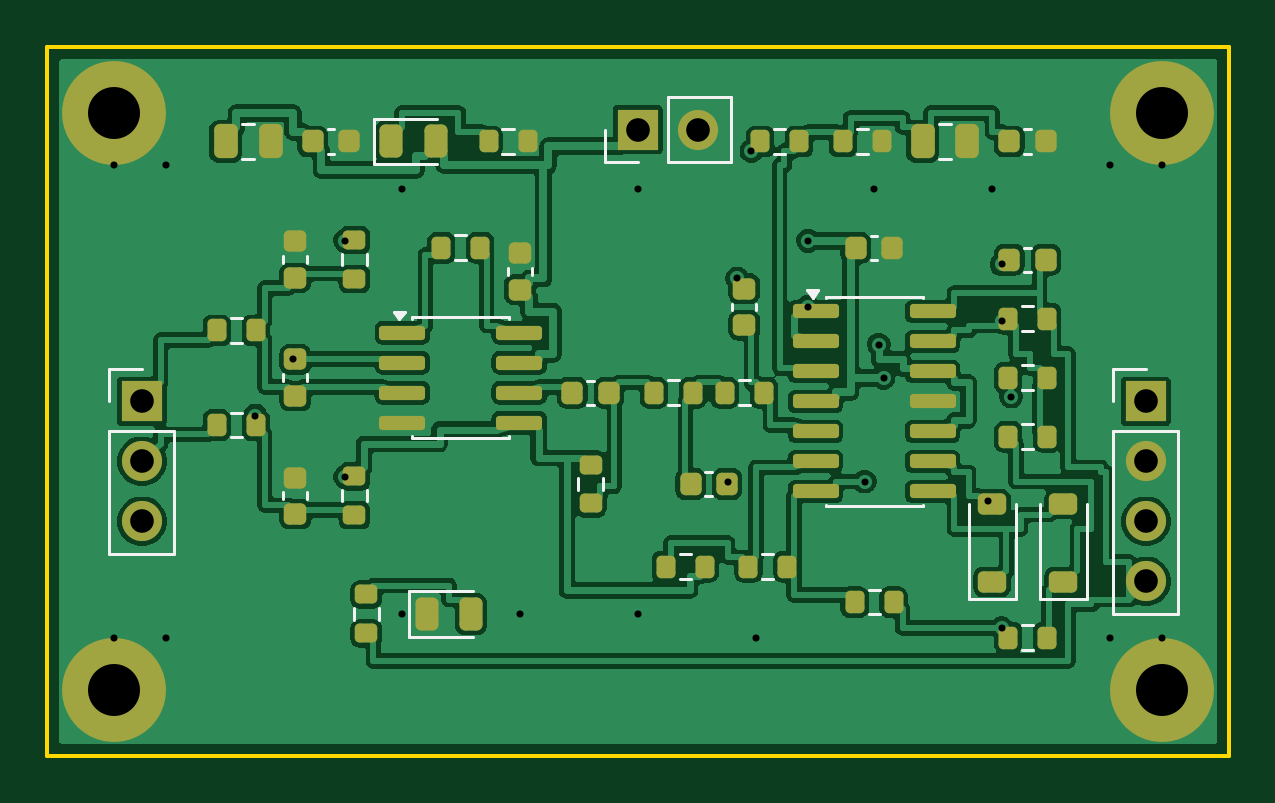
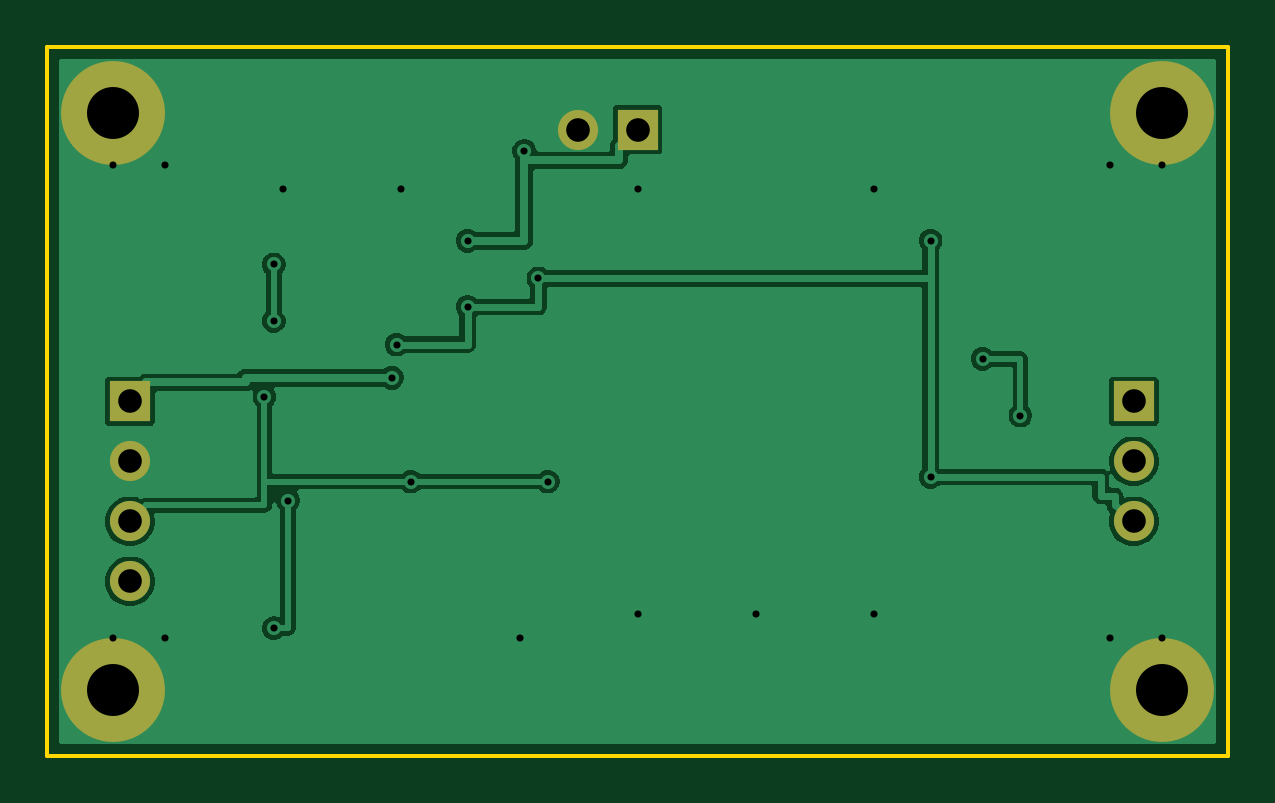
Circuit board: 10 layer files. Board 50.0 x 30.0 mm.
- bottom_copper: EMG_Sensor-B_Cu.gbl (33710 bytes)
- bottom_mask: EMG_Sensor-B_Mask.gbs (1030 bytes)
- paste: EMG_Sensor-B_Paste.gbp (497 bytes)
- bottom_silk: EMG_Sensor-B_Silkscreen.gbo (498 bytes)
- outline: EMG_Sensor-Edge_Cuts.gm1 (659 bytes)
- top_copper: EMG_Sensor-F_Cu.gtl (137835 bytes)
- top_mask: EMG_Sensor-F_Mask.gts (5458 bytes)
- paste: EMG_Sensor-F_Paste.gtp (4915 bytes)
- top_silk: EMG_Sensor-F_Silkscreen.gto (6395 bytes)
- drill: EMG_Sensor.drl (1009 bytes)

=== bottom_copper: EMG_Sensor-B_Cu.gbl (33710 bytes, source omitted) ===
=== bottom_mask: EMG_Sensor-B_Mask.gbs ===
%TF.GenerationSoftware,KiCad,Pcbnew,10.0.8-10.0.8~ubuntu26.04.1*%
%TF.CreationDate,2026-11-08T20:20:48+07:00*%
%TF.ProjectId,EMG_Sensor,454d475f-5365-46e7-936f-722e6b696361,rev?*%
%TF.SameCoordinates,Original*%
%TF.FileFunction,Soldermask,Bot*%
%TF.FilePolarity,Negative*%
%FSLAX46Y46*%
G04 Gerber Fmt 4.6, Leading zero omitted, Abs format (unit mm)*
G04 Created by KiCad (PCBNEW 10.0.8-10.0.8~ubuntu26.04.1) date 2026-11-08 20:20:48*
%MOMM*%
%LPD*%
G01*
G04 APERTURE LIST*
%ADD10R,1.700000X1.700000*%
%ADD11C,1.700000*%
%ADD12C,4.400000*%
G04 APERTURE END LIST*
D10*
%TO.C,J1*%
X25000000Y-3500000D03*
D11*
X27540000Y-3500000D03*
%TD*%
D10*
%TO.C,J2*%
X4000000Y-15000000D03*
D11*
X4000000Y-17540000D03*
X4000000Y-20080000D03*
%TD*%
D12*
%TO.C,H3*%
X2800000Y-27200000D03*
%TD*%
D10*
%TO.C,J3*%
X46500000Y-15000000D03*
D11*
X46500000Y-17540000D03*
X46500000Y-20080000D03*
X46500000Y-22620000D03*
%TD*%
D12*
%TO.C,H2*%
X47200000Y-2800000D03*
%TD*%
%TO.C,H1*%
X2800000Y-2800000D03*
%TD*%
%TO.C,H4*%
X47200000Y-27200000D03*
%TD*%
M02*

=== paste: EMG_Sensor-B_Paste.gbp ===
%TF.GenerationSoftware,KiCad,Pcbnew,10.0.8-10.0.8~ubuntu26.04.1*%
%TF.CreationDate,2026-11-08T20:20:48+07:00*%
%TF.ProjectId,EMG_Sensor,454d475f-5365-46e7-936f-722e6b696361,rev?*%
%TF.SameCoordinates,Original*%
%TF.FileFunction,Paste,Bot*%
%TF.FilePolarity,Positive*%
%FSLAX46Y46*%
G04 Gerber Fmt 4.6, Leading zero omitted, Abs format (unit mm)*
G04 Created by KiCad (PCBNEW 10.0.8-10.0.8~ubuntu26.04.1) date 2026-11-08 20:20:48*
%MOMM*%
%LPD*%
G01*
G04 APERTURE LIST*
G04 APERTURE END LIST*
M02*

=== bottom_silk: EMG_Sensor-B_Silkscreen.gbo ===
%TF.GenerationSoftware,KiCad,Pcbnew,10.0.8-10.0.8~ubuntu26.04.1*%
%TF.CreationDate,2026-11-08T20:20:48+07:00*%
%TF.ProjectId,EMG_Sensor,454d475f-5365-46e7-936f-722e6b696361,rev?*%
%TF.SameCoordinates,Original*%
%TF.FileFunction,Legend,Bot*%
%TF.FilePolarity,Positive*%
%FSLAX46Y46*%
G04 Gerber Fmt 4.6, Leading zero omitted, Abs format (unit mm)*
G04 Created by KiCad (PCBNEW 10.0.8-10.0.8~ubuntu26.04.1) date 2026-11-08 20:20:48*
%MOMM*%
%LPD*%
G01*
G04 APERTURE LIST*
G04 APERTURE END LIST*
M02*

=== outline: EMG_Sensor-Edge_Cuts.gm1 ===
%TF.GenerationSoftware,KiCad,Pcbnew,10.0.8-10.0.8~ubuntu26.04.1*%
%TF.CreationDate,2026-11-08T20:20:48+07:00*%
%TF.ProjectId,EMG_Sensor,454d475f-5365-46e7-936f-722e6b696361,rev?*%
%TF.SameCoordinates,Original*%
%TF.FileFunction,Profile,NP*%
%FSLAX46Y46*%
G04 Gerber Fmt 4.6, Leading zero omitted, Abs format (unit mm)*
G04 Created by KiCad (PCBNEW 10.0.8-10.0.8~ubuntu26.04.1) date 2026-11-08 20:20:48*
%MOMM*%
%LPD*%
G01*
G04 APERTURE LIST*
%TA.AperFunction,Profile*%
%ADD10C,0.150000*%
%TD*%
G04 APERTURE END LIST*
D10*
X0Y0D02*
X50000000Y0D01*
X0Y-30000000D02*
X0Y0D01*
X50000000Y0D02*
X50000000Y-30000000D01*
X50000000Y-30000000D02*
X0Y-30000000D01*
M02*

=== top_copper: EMG_Sensor-F_Cu.gtl (137835 bytes, source omitted) ===
=== top_mask: EMG_Sensor-F_Mask.gts ===
%TF.GenerationSoftware,KiCad,Pcbnew,10.0.8-10.0.8~ubuntu26.04.1*%
%TF.CreationDate,2026-11-08T20:20:48+07:00*%
%TF.ProjectId,EMG_Sensor,454d475f-5365-46e7-936f-722e6b696361,rev?*%
%TF.SameCoordinates,Original*%
%TF.FileFunction,Soldermask,Top*%
%TF.FilePolarity,Negative*%
%FSLAX46Y46*%
G04 Gerber Fmt 4.6, Leading zero omitted, Abs format (unit mm)*
G04 Created by KiCad (PCBNEW 10.0.8-10.0.8~ubuntu26.04.1) date 2026-11-08 20:20:48*
%MOMM*%
%LPD*%
G01*
G04 APERTURE LIST*
G04 Aperture macros list*
%AMRoundRect*
0 Rectangle with rounded corners*
0 $1 Rounding radius*
0 $2 $3 $4 $5 $6 $7 $8 $9 X,Y pos of 4 corners*
0 Add a 4 corners polygon primitive as box body*
4,1,4,$2,$3,$4,$5,$6,$7,$8,$9,$2,$3,0*
0 Add four circle primitives for the rounded corners*
1,1,$1+$1,$2,$3*
1,1,$1+$1,$4,$5*
1,1,$1+$1,$6,$7*
1,1,$1+$1,$8,$9*
0 Add four rect primitives between the rounded corners*
20,1,$1+$1,$2,$3,$4,$5,0*
20,1,$1+$1,$4,$5,$6,$7,0*
20,1,$1+$1,$6,$7,$8,$9,0*
20,1,$1+$1,$8,$9,$2,$3,0*%
G04 Aperture macros list end*
%ADD10RoundRect,0.225000X-0.225000X-0.250000X0.225000X-0.250000X0.225000X0.250000X-0.225000X0.250000X0*%
%ADD11RoundRect,0.225000X0.375000X-0.225000X0.375000X0.225000X-0.375000X0.225000X-0.375000X-0.225000X0*%
%ADD12RoundRect,0.250000X-0.250000X-0.475000X0.250000X-0.475000X0.250000X0.475000X-0.250000X0.475000X0*%
%ADD13RoundRect,0.200000X0.275000X-0.200000X0.275000X0.200000X-0.275000X0.200000X-0.275000X-0.200000X0*%
%ADD14RoundRect,0.200000X-0.200000X-0.275000X0.200000X-0.275000X0.200000X0.275000X-0.200000X0.275000X0*%
%ADD15RoundRect,0.225000X0.250000X-0.225000X0.250000X0.225000X-0.250000X0.225000X-0.250000X-0.225000X0*%
%ADD16R,1.700000X1.700000*%
%ADD17C,1.700000*%
%ADD18RoundRect,0.243750X-0.243750X-0.456250X0.243750X-0.456250X0.243750X0.456250X-0.243750X0.456250X0*%
%ADD19C,4.400000*%
%ADD20RoundRect,0.150000X-0.825000X-0.150000X0.825000X-0.150000X0.825000X0.150000X-0.825000X0.150000X0*%
G04 APERTURE END LIST*
D10*
%TO.C,C13*%
X34225000Y-8500000D03*
X35775000Y-8500000D03*
%TD*%
D11*
%TO.C,D2*%
X40000000Y-22650000D03*
X40000000Y-19350000D03*
%TD*%
D12*
%TO.C,C1*%
X7550000Y-4000000D03*
X9450000Y-4000000D03*
%TD*%
D13*
%TO.C,R19*%
X13500000Y-24825000D03*
X13500000Y-23175000D03*
%TD*%
D14*
%TO.C,R17*%
X40675000Y-14000000D03*
X42325000Y-14000000D03*
%TD*%
D15*
%TO.C,C8*%
X20000000Y-10275000D03*
X20000000Y-8725000D03*
%TD*%
D16*
%TO.C,J1*%
X25000000Y-3500000D03*
D17*
X27540000Y-3500000D03*
%TD*%
D14*
%TO.C,R15*%
X40675000Y-25000000D03*
X42325000Y-25000000D03*
%TD*%
D12*
%TO.C,C3*%
X37050000Y-4000000D03*
X38950000Y-4000000D03*
%TD*%
D14*
%TO.C,R4*%
X7175000Y-12000000D03*
X8825000Y-12000000D03*
%TD*%
D10*
%TO.C,C9*%
X22225000Y-14640000D03*
X23775000Y-14640000D03*
%TD*%
D14*
%TO.C,R3*%
X33675000Y-4000000D03*
X35325000Y-4000000D03*
%TD*%
D16*
%TO.C,J2*%
X4000000Y-15000000D03*
D17*
X4000000Y-17540000D03*
X4000000Y-20080000D03*
%TD*%
D14*
%TO.C,R13*%
X29675000Y-22000000D03*
X31325000Y-22000000D03*
%TD*%
%TO.C,R2*%
X30175000Y-4000000D03*
X31825000Y-4000000D03*
%TD*%
D13*
%TO.C,R9*%
X23000000Y-19325000D03*
X23000000Y-17675000D03*
%TD*%
D14*
%TO.C,R5*%
X7175000Y-16000000D03*
X8825000Y-16000000D03*
%TD*%
%TO.C,R18*%
X40675000Y-11500000D03*
X42325000Y-11500000D03*
%TD*%
D15*
%TO.C,C5*%
X10500000Y-14775000D03*
X10500000Y-13225000D03*
%TD*%
D14*
%TO.C,R11*%
X28675000Y-14640000D03*
X30325000Y-14640000D03*
%TD*%
%TO.C,R14*%
X34175000Y-23500000D03*
X35825000Y-23500000D03*
%TD*%
D10*
%TO.C,C2*%
X11225000Y-4000000D03*
X12775000Y-4000000D03*
%TD*%
%TO.C,C12*%
X40725000Y-9000000D03*
X42275000Y-9000000D03*
%TD*%
D18*
%TO.C,D4*%
X16062500Y-24000000D03*
X17937500Y-24000000D03*
%TD*%
%TO.C,D1*%
X14562500Y-4000000D03*
X16437500Y-4000000D03*
%TD*%
D14*
%TO.C,R1*%
X18675000Y-4000000D03*
X20325000Y-4000000D03*
%TD*%
D19*
%TO.C,H3*%
X2800000Y-27200000D03*
%TD*%
D20*
%TO.C,U2*%
X32525000Y-11190000D03*
X32525000Y-12460000D03*
X32525000Y-13730000D03*
X32525000Y-15000000D03*
X32525000Y-16270000D03*
X32525000Y-17540000D03*
X32525000Y-18810000D03*
X37475000Y-18810000D03*
X37475000Y-17540000D03*
X37475000Y-16270000D03*
X37475000Y-15000000D03*
X37475000Y-13730000D03*
X37475000Y-12460000D03*
X37475000Y-11190000D03*
%TD*%
D14*
%TO.C,R12*%
X26175000Y-22000000D03*
X27825000Y-22000000D03*
%TD*%
%TO.C,R8*%
X16675000Y-8500000D03*
X18325000Y-8500000D03*
%TD*%
D10*
%TO.C,C4*%
X40725000Y-4000000D03*
X42275000Y-4000000D03*
%TD*%
D16*
%TO.C,J3*%
X46500000Y-15000000D03*
D17*
X46500000Y-17540000D03*
X46500000Y-20080000D03*
X46500000Y-22620000D03*
%TD*%
D15*
%TO.C,C7*%
X10500000Y-19775000D03*
X10500000Y-18225000D03*
%TD*%
D20*
%TO.C,U1*%
X15025000Y-12095000D03*
X15025000Y-13365000D03*
X15025000Y-14635000D03*
X15025000Y-15905000D03*
X19975000Y-15905000D03*
X19975000Y-14635000D03*
X19975000Y-13365000D03*
X19975000Y-12095000D03*
%TD*%
D13*
%TO.C,R6*%
X13000000Y-9825000D03*
X13000000Y-8175000D03*
%TD*%
D11*
%TO.C,D3*%
X43000000Y-22650000D03*
X43000000Y-19350000D03*
%TD*%
D19*
%TO.C,H2*%
X47200000Y-2800000D03*
%TD*%
%TO.C,H1*%
X2800000Y-2800000D03*
%TD*%
D15*
%TO.C,C11*%
X29500000Y-11775000D03*
X29500000Y-10225000D03*
%TD*%
D13*
%TO.C,R7*%
X13000000Y-19825000D03*
X13000000Y-18175000D03*
%TD*%
D19*
%TO.C,H4*%
X47200000Y-27200000D03*
%TD*%
D15*
%TO.C,C6*%
X10500000Y-9775000D03*
X10500000Y-8225000D03*
%TD*%
D14*
%TO.C,R10*%
X25675000Y-14640000D03*
X27325000Y-14640000D03*
%TD*%
%TO.C,R16*%
X40675000Y-16500000D03*
X42325000Y-16500000D03*
%TD*%
D10*
%TO.C,C10*%
X27225000Y-18500000D03*
X28775000Y-18500000D03*
%TD*%
M02*

=== paste: EMG_Sensor-F_Paste.gtp ===
%TF.GenerationSoftware,KiCad,Pcbnew,10.0.8-10.0.8~ubuntu26.04.1*%
%TF.CreationDate,2026-11-08T20:20:48+07:00*%
%TF.ProjectId,EMG_Sensor,454d475f-5365-46e7-936f-722e6b696361,rev?*%
%TF.SameCoordinates,Original*%
%TF.FileFunction,Paste,Top*%
%TF.FilePolarity,Positive*%
%FSLAX46Y46*%
G04 Gerber Fmt 4.6, Leading zero omitted, Abs format (unit mm)*
G04 Created by KiCad (PCBNEW 10.0.8-10.0.8~ubuntu26.04.1) date 2026-11-08 20:20:48*
%MOMM*%
%LPD*%
G01*
G04 APERTURE LIST*
G04 Aperture macros list*
%AMRoundRect*
0 Rectangle with rounded corners*
0 $1 Rounding radius*
0 $2 $3 $4 $5 $6 $7 $8 $9 X,Y pos of 4 corners*
0 Add a 4 corners polygon primitive as box body*
4,1,4,$2,$3,$4,$5,$6,$7,$8,$9,$2,$3,0*
0 Add four circle primitives for the rounded corners*
1,1,$1+$1,$2,$3*
1,1,$1+$1,$4,$5*
1,1,$1+$1,$6,$7*
1,1,$1+$1,$8,$9*
0 Add four rect primitives between the rounded corners*
20,1,$1+$1,$2,$3,$4,$5,0*
20,1,$1+$1,$4,$5,$6,$7,0*
20,1,$1+$1,$6,$7,$8,$9,0*
20,1,$1+$1,$8,$9,$2,$3,0*%
G04 Aperture macros list end*
%ADD10RoundRect,0.225000X-0.225000X-0.250000X0.225000X-0.250000X0.225000X0.250000X-0.225000X0.250000X0*%
%ADD11RoundRect,0.225000X0.375000X-0.225000X0.375000X0.225000X-0.375000X0.225000X-0.375000X-0.225000X0*%
%ADD12RoundRect,0.250000X-0.250000X-0.475000X0.250000X-0.475000X0.250000X0.475000X-0.250000X0.475000X0*%
%ADD13RoundRect,0.200000X0.275000X-0.200000X0.275000X0.200000X-0.275000X0.200000X-0.275000X-0.200000X0*%
%ADD14RoundRect,0.200000X-0.200000X-0.275000X0.200000X-0.275000X0.200000X0.275000X-0.200000X0.275000X0*%
%ADD15RoundRect,0.225000X0.250000X-0.225000X0.250000X0.225000X-0.250000X0.225000X-0.250000X-0.225000X0*%
%ADD16RoundRect,0.243750X-0.243750X-0.456250X0.243750X-0.456250X0.243750X0.456250X-0.243750X0.456250X0*%
%ADD17RoundRect,0.150000X-0.825000X-0.150000X0.825000X-0.150000X0.825000X0.150000X-0.825000X0.150000X0*%
G04 APERTURE END LIST*
D10*
%TO.C,C13*%
X34225000Y-8500000D03*
X35775000Y-8500000D03*
%TD*%
D11*
%TO.C,D2*%
X40000000Y-22650000D03*
X40000000Y-19350000D03*
%TD*%
D12*
%TO.C,C1*%
X7550000Y-4000000D03*
X9450000Y-4000000D03*
%TD*%
D13*
%TO.C,R19*%
X13500000Y-24825000D03*
X13500000Y-23175000D03*
%TD*%
D14*
%TO.C,R17*%
X40675000Y-14000000D03*
X42325000Y-14000000D03*
%TD*%
D15*
%TO.C,C8*%
X20000000Y-10275000D03*
X20000000Y-8725000D03*
%TD*%
D14*
%TO.C,R15*%
X40675000Y-25000000D03*
X42325000Y-25000000D03*
%TD*%
D12*
%TO.C,C3*%
X37050000Y-4000000D03*
X38950000Y-4000000D03*
%TD*%
D14*
%TO.C,R4*%
X7175000Y-12000000D03*
X8825000Y-12000000D03*
%TD*%
D10*
%TO.C,C9*%
X22225000Y-14640000D03*
X23775000Y-14640000D03*
%TD*%
D14*
%TO.C,R3*%
X33675000Y-4000000D03*
X35325000Y-4000000D03*
%TD*%
%TO.C,R13*%
X29675000Y-22000000D03*
X31325000Y-22000000D03*
%TD*%
%TO.C,R2*%
X30175000Y-4000000D03*
X31825000Y-4000000D03*
%TD*%
D13*
%TO.C,R9*%
X23000000Y-19325000D03*
X23000000Y-17675000D03*
%TD*%
D14*
%TO.C,R5*%
X7175000Y-16000000D03*
X8825000Y-16000000D03*
%TD*%
%TO.C,R18*%
X40675000Y-11500000D03*
X42325000Y-11500000D03*
%TD*%
D15*
%TO.C,C5*%
X10500000Y-14775000D03*
X10500000Y-13225000D03*
%TD*%
D14*
%TO.C,R11*%
X28675000Y-14640000D03*
X30325000Y-14640000D03*
%TD*%
%TO.C,R14*%
X34175000Y-23500000D03*
X35825000Y-23500000D03*
%TD*%
D10*
%TO.C,C2*%
X11225000Y-4000000D03*
X12775000Y-4000000D03*
%TD*%
%TO.C,C12*%
X40725000Y-9000000D03*
X42275000Y-9000000D03*
%TD*%
D16*
%TO.C,D4*%
X16062500Y-24000000D03*
X17937500Y-24000000D03*
%TD*%
%TO.C,D1*%
X14562500Y-4000000D03*
X16437500Y-4000000D03*
%TD*%
D14*
%TO.C,R1*%
X18675000Y-4000000D03*
X20325000Y-4000000D03*
%TD*%
D17*
%TO.C,U2*%
X32525000Y-11190000D03*
X32525000Y-12460000D03*
X32525000Y-13730000D03*
X32525000Y-15000000D03*
X32525000Y-16270000D03*
X32525000Y-17540000D03*
X32525000Y-18810000D03*
X37475000Y-18810000D03*
X37475000Y-17540000D03*
X37475000Y-16270000D03*
X37475000Y-15000000D03*
X37475000Y-13730000D03*
X37475000Y-12460000D03*
X37475000Y-11190000D03*
%TD*%
D14*
%TO.C,R12*%
X26175000Y-22000000D03*
X27825000Y-22000000D03*
%TD*%
%TO.C,R8*%
X16675000Y-8500000D03*
X18325000Y-8500000D03*
%TD*%
D10*
%TO.C,C4*%
X40725000Y-4000000D03*
X42275000Y-4000000D03*
%TD*%
D15*
%TO.C,C7*%
X10500000Y-19775000D03*
X10500000Y-18225000D03*
%TD*%
D17*
%TO.C,U1*%
X15025000Y-12095000D03*
X15025000Y-13365000D03*
X15025000Y-14635000D03*
X15025000Y-15905000D03*
X19975000Y-15905000D03*
X19975000Y-14635000D03*
X19975000Y-13365000D03*
X19975000Y-12095000D03*
%TD*%
D13*
%TO.C,R6*%
X13000000Y-9825000D03*
X13000000Y-8175000D03*
%TD*%
D11*
%TO.C,D3*%
X43000000Y-22650000D03*
X43000000Y-19350000D03*
%TD*%
D15*
%TO.C,C11*%
X29500000Y-11775000D03*
X29500000Y-10225000D03*
%TD*%
D13*
%TO.C,R7*%
X13000000Y-19825000D03*
X13000000Y-18175000D03*
%TD*%
D15*
%TO.C,C6*%
X10500000Y-9775000D03*
X10500000Y-8225000D03*
%TD*%
D14*
%TO.C,R10*%
X25675000Y-14640000D03*
X27325000Y-14640000D03*
%TD*%
%TO.C,R16*%
X40675000Y-16500000D03*
X42325000Y-16500000D03*
%TD*%
D10*
%TO.C,C10*%
X27225000Y-18500000D03*
X28775000Y-18500000D03*
%TD*%
M02*

=== top_silk: EMG_Sensor-F_Silkscreen.gto (6395 bytes, source omitted) ===
=== drill: EMG_Sensor.drl ===
M48
; DRILL file KiCad 10.0.8-10.0.8~ubuntu26.04.1 date 2026-11-08T20:20:48
; FORMAT={-:-/ absolute / metric / decimal}
; #@! TF.CreationDate,2026-11-08T20:20:48+07:00
; #@! TF.GenerationSoftware,Kicad,Pcbnew,10.0.8-10.0.8~ubuntu26.04.1
; #@! TF.FileFunction,MixedPlating,1,2
FMAT,2
METRIC
; #@! TA.AperFunction,Plated,PTH,ViaDrill
T1C0.300
; #@! TA.AperFunction,Plated,PTH,ComponentDrill
T2C1.000
; #@! TA.AperFunction,Plated,PTH,ComponentDrill
T3C2.200
%
G90
G05
T1
X2.8Y-5.0
X2.8Y-25.0
X5.0Y-5.0
X5.0Y-25.0
X8.8Y-15.6
X10.4Y-13.2
X12.6Y-8.2
X12.6Y-18.2
X15.0Y-6.0
X15.0Y-24.0
X20.0Y-24.0
X25.0Y-6.0
X25.0Y-24.0
X28.8Y-18.4
X29.2Y-9.8
X29.8Y-4.4
X30.0Y-25.0
X32.2Y-8.2
X32.2Y-11.0
X34.6Y-18.4
X35.0Y-6.0
X35.2Y-12.6
X35.4Y-14.0
X39.8Y-19.2
X40.0Y-6.0
X40.4Y-9.2
X40.4Y-11.6
X40.4Y-24.6
X40.8Y-14.8
X45.0Y-5.0
X45.0Y-25.0
X47.2Y-5.0
X47.2Y-25.0
T2
X4.0Y-15.0
X4.0Y-17.54
X4.0Y-20.08
X25.0Y-3.5
X27.54Y-3.5
X46.5Y-15.0
X46.5Y-17.54
X46.5Y-20.08
X46.5Y-22.62
T3
X2.8Y-2.8
X2.8Y-27.2
X47.2Y-2.8
X47.2Y-27.2
M30
